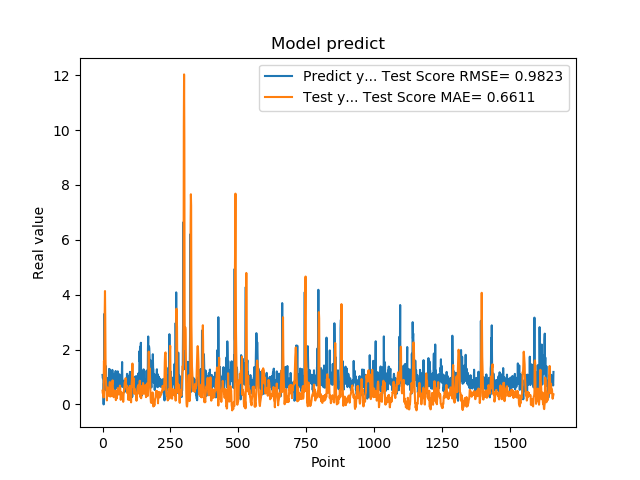

Source data for this figure (header and first rows):
1.074290990829999792e+00, 5.000866148278586554e-01
9.521890282630000035e-01, 4.001979122994365756e-01
9.879170060160000766e-01, 4.391465886250813799e-01
1.011654973029999960e+00, 4.986814087385170735e-01
0.000000000000000000e+00, 2.534476533069474069e-01
7.643579840659999736e-01, 1.583186722919133205e+00
7.788103222849999119e-01, 1.545662234446889105e+00
3.306220054629999794e+00, 1.508245386714138991e+00
1.055441975589999970e+00, 3.364390874514896712e+00
7.543110251430000801e-01, 4.133055942759705559e+00
7.915459871289999283e-01, 3.143367073064880390e+00
1.409499049189999909e+00, 1.682276476132147147e+00
8.875439763070001042e-01, 9.547582263436572569e-01
6.401469707490000660e-01, 7.653228828135444362e-01
5.082880258560000808e-01, 5.735704636765973641e-01
8.640019893649999450e-01, 3.188779877463915335e-01
5.725920200349999822e-01, 1.460720431169580669e-01
8.469420075419999971e-01, 4.315123582802536384e-01
9.181020259860001032e-01, 6.178632620606409054e-01
7.976629734039999420e-01, 5.853416272393811015e-01
9.608020186419998776e-01, 5.987093101073935886e-01
9.555831551549999192e-01, 5.618024319648313725e-01
3.470349907879999862e-01, 3.135512658050935153e-01
9.546210169789999256e-01, 5.479903007053583686e-01
1.293938040730000072e+00, 4.616605557858278197e-01
5.251880288119999962e-01, 3.545572600275864739e-01
4.773890078070000542e-01, 7.043117222192007976e-01
1.275226235389999907e+00, 8.151216967419633308e-01
8.723750114439999814e-01, 2.861452388847878781e-01
8.355640172959999390e-01, 4.260705425122043311e-01
7.321749925609999377e-01, 6.830172686524264014e-01
7.640249729160000225e-01, 4.695095056064701455e-01
4.072830080990000323e-01, 3.005271533967652786e-01
4.752210080619999610e-01, 5.137508415469791423e-01
8.781340122220000488e-01, 6.920197050497052249e-01
7.414129972460000717e-01, 7.114774668315463346e-01
1.258002042770000051e+00, 7.966316631994300179e-01
1.069700956339999953e+00, 8.773137835945614693e-01
7.274609804150000691e-01, 6.045141253301198336e-01
7.892770171170000459e-01, 4.797805015313205135e-01
6.237750053410000550e-01, 2.988792914684222368e-01
6.914690136910000007e-01, 2.624177655645132945e-01
8.557710051540000640e-01, 4.183742462028107734e-01
7.093830108640000187e-01, 4.433203367880546031e-01
1.014547944070000041e+00, 4.984586084309431953e-01
1.115731000900000103e+00, 5.104671441528962905e-01
4.182830154900000208e-01, 3.441680723864993241e-01
1.002280950550000105e+00, 4.851692430886043184e-01
1.218860983849999968e+00, 3.710861052414946015e-01
1.143296003339999922e+00, 1.563495568466566621e-01
6.528189778330000248e-01, 3.522052662660819511e-01
6.746559739110000731e-01, 4.696956578689105433e-01
6.009536385540000802e-01, 2.135506361788190033e-01
6.694570183749999348e-01, 2.834944042383580887e-01
6.538079977039999990e-01, 4.117809054765325105e-01
7.814120054240000224e-01, 5.368517140437920609e-01
1.206303954120000022e+00, 5.940680924172067057e-01
8.469259738919999725e-01, 5.845019176439805175e-01
8.286409974099999687e-01, 4.823145697556021627e-01
6.482390165329999787e-01, 4.651473018787601887e-01
5.623700022700000023e-01, 3.623251772158571082e-01
... 1,599 more rows
